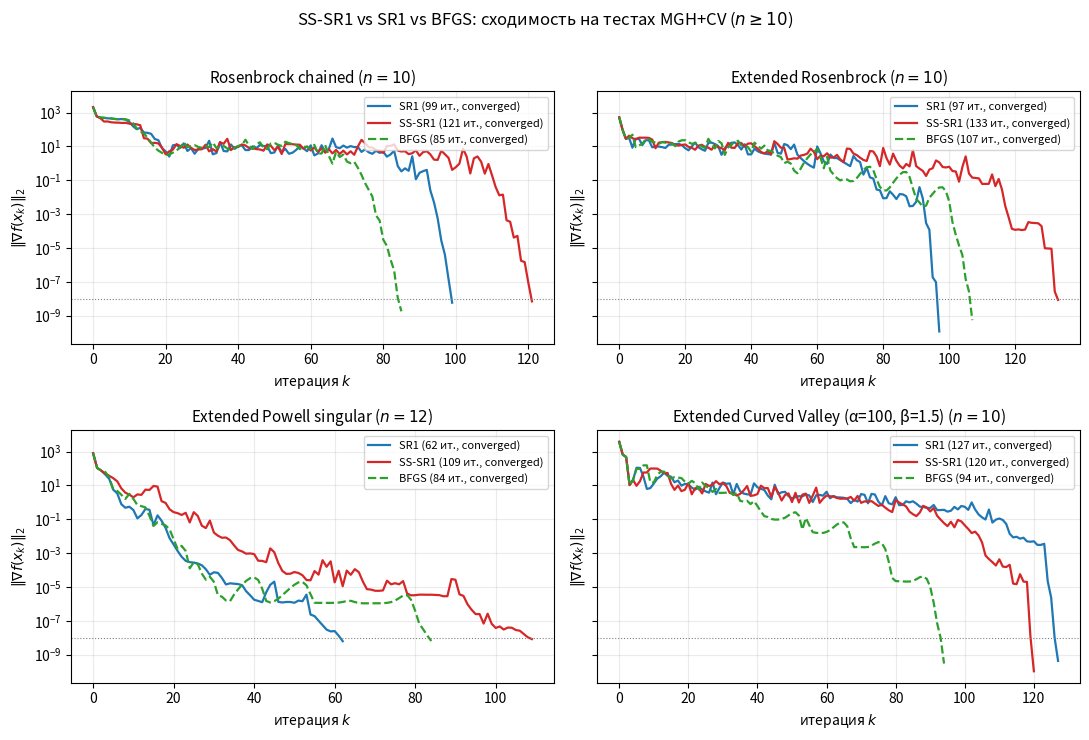

Generate this figure with matplotlib: (Note: this script raises an exception after producing the figure.)
"""
diag_ss_sr1.py — n-мерная диагностика SS-SR1 на тестовых задачах
Moré–Garbow–Hillstrom (n>=10).

Закрывает пункт P1 чеклиста «SS-SR1: все эксперименты в n=2».

Реализация SS-SR1 общая (не привязана к n=2):
  Шаг 1.  B'_k = B_k + (r r^T) / (r^T s_k),  r = y_k - B_k s_k          (SR1)
  Шаг 2.  Накопить окно p прошлых пар (s_j, y_j),  j = max(0, k-p+1)..k
          Построить S_p ∈ R^{n x m}, Y_p ∈ R^{n x m},  m = min(p, k+1).
          R'_k = B'_k S_p - Y_p,
          M'_k = 0.5 * (R'_k S_p^T + S_p R'_k^T),
          P_k  = I - ŝ_k ŝ_k^T,
          A_k  = P_k M'_k P_k,
          u_k* = ведущий собственный вектор A_k (по |λ|),
          σ_k* = -(u^T R'_k S_p^T u) / ||S_p^T u||^2,
  Шаг 3.  B_{k+1} = B'_k + σ_k* u_k* u_k*^T.

Тестовые задачи (MGH + extended Curved Valley):
  - Rosenbrock chained        (n = 10)
  - Extended Rosenbrock       (n = 10)
  - Extended Powell singular  (n = 12)
  - Extended Curved Valley    (n = 10, α=50, β=1)
       — векторизация задачи из basin.ipynb (n=2). Имеет вращение
         главных осей гессиана вдоль траектории, на котором классический
         SR1 деградирует. Используется как stress-test, на котором
         MS-коррекция в s⊥ должна давать выигрыш.

Сравниваем: SR1 vs SS-SR1 (основной фокус); BFGS добавлен как
референсный baseline для контекста.

Все методы используют один и тот же Armijo-backtracking ($c_1 = 10^{-4}$,
откат $\alpha \leftarrow \alpha/2$) и один и тот же критерий остановки
||g||_2 <= eps_tol = 1e-8 или max_iter = 500.

Выходные фигуры:
  fig_ss_sr1_ndim_conv.pdf     — сходимость на 4 задачах, log10(||g||) vs k
  fig_ss_sr1_ndim_summary.pdf  — bar-chart числа итераций и #∇f до tol

Сырые результаты в ss_sr1_ndim.npz.
"""

from __future__ import annotations

import numpy as np
from numpy.linalg import norm, solve, eigh, LinAlgError
import matplotlib.pyplot as plt

# ============================================================
#   Тестовые задачи MGH
# ============================================================

def extended_rosenbrock(n=10):
    """f = sum_{i=1..n/2} [100(x_{2i} - x_{2i-1}^2)^2 + (1 - x_{2i-1})^2],
    x* = (1,...,1), x0 = (-1.2, 1, -1.2, 1, ...)."""
    assert n % 2 == 0
    def f(x):
        s = 0.0
        for i in range(0, n, 2):
            s += 100.0*(x[i+1] - x[i]**2)**2 + (1.0 - x[i])**2
        return s
    def g(x):
        gx = np.zeros(n)
        for i in range(0, n, 2):
            gx[i]   = -400.0*x[i]*(x[i+1] - x[i]**2) - 2.0*(1.0 - x[i])
            gx[i+1] = 200.0*(x[i+1] - x[i]**2)
        return gx
    x0 = np.empty(n)
    x0[0::2] = -1.2
    x0[1::2] = 1.0
    return dict(name="Extended Rosenbrock", n=n, f=f, g=g, x0=x0,
                fstar=0.0)


def extended_powell(n=12):
    """f = sum_{i=1..n/4} [
            (x_{4i-3} + 10 x_{4i-2})^2
          + 5(x_{4i-1} - x_{4i})^2
          + (x_{4i-2} - 2 x_{4i-1})^4
          + 10(x_{4i-3} - x_{4i})^4 ],
    x* = 0, x0 = (3, -1, 0, 1, 3, -1, 0, 1, ...)."""
    assert n % 4 == 0
    def f(x):
        s = 0.0
        for j in range(0, n, 4):
            a = x[j]   + 10.0*x[j+1]
            b = x[j+2] -      x[j+3]
            c = x[j+1] - 2.0 *x[j+2]
            d = x[j]   -      x[j+3]
            s += a*a + 5.0*b*b + c**4 + 10.0*d**4
        return s
    def g(x):
        gx = np.zeros(n)
        for j in range(0, n, 4):
            a = x[j]   + 10.0*x[j+1]
            b = x[j+2] -      x[j+3]
            c = x[j+1] - 2.0 *x[j+2]
            d = x[j]   -      x[j+3]
            gx[j]   = 2.0*a + 40.0*d**3
            gx[j+1] = 20.0*a + 4.0*c**3
            gx[j+2] = 10.0*b - 8.0*c**3
            gx[j+3] = -10.0*b - 40.0*d**3
        return gx
    x0 = np.empty(n)
    pat = np.array([3.0, -1.0, 0.0, 1.0])
    for j in range(0, n, 4):
        x0[j:j+4] = pat
    return dict(name="Extended Powell singular", n=n, f=f, g=g, x0=x0,
                fstar=0.0)


def rosenbrock_chained(n=10):
    """Цепной Розенброк (Nocedal–Wright form):
    f = sum_{i=1..n-1} [100 (x_{i+1} - x_i^2)^2 + (1 - x_i)^2],
    x* = (1,...,1), x0 = (-1.2, 1, -1.2, 1, ...)."""
    def f(x):
        s = 0.0
        for i in range(n-1):
            s += 100.0*(x[i+1] - x[i]**2)**2 + (1.0 - x[i])**2
        return s
    def g(x):
        gx = np.zeros(n)
        for i in range(n-1):
            t = x[i+1] - x[i]**2
            gx[i]   += -400.0*x[i]*t - 2.0*(1.0 - x[i])
            gx[i+1] += 200.0*t
        return gx
    x0 = np.empty(n)
    x0[0::2] = -1.2; x0[1::2] = 1.0
    return dict(name="Rosenbrock chained", n=n, f=f, g=g, x0=x0,
                fstar=0.0)


def extended_curved_valley(n=10, alpha=50.0, beta=1.0):
    """Векторизация задачи из basin.ipynb на n=2 в n переменных.

    f(x) = sum_{i=1..n/2} [α/2 (x_{2i} - β x_{2i-1}^2)^2
                          + x_{2i-1}^2/2 + x_{2i}^2/2],
    x* = 0, J* = block_diag( diag(1, 1+α) ) — каждый блок 2x2.
    Особенность: вдоль траектории главные оси гессиана вращаются
    при β > 0, что было базовым stress-test'ом для SS-SR1 при n=2.
    Здесь n>=10, что выводит задачу из 2D-частного случая.
    """
    assert n % 2 == 0
    def f(x):
        s = 0.0
        for j in range(0, n, 2):
            t = x[j+1] - beta*x[j]**2
            s += 0.5*alpha*t*t + 0.5*x[j]**2 + 0.5*x[j+1]**2
        return s
    def g(x):
        gx = np.zeros(n)
        for j in range(0, n, 2):
            t = x[j+1] - beta*x[j]**2
            gx[j]   = x[j]   - 2.0*alpha*beta*x[j]*t
            gx[j+1] = x[j+1] + alpha*t
        return gx
    # Старт: смещение из x* по 2-блокам, амплитуда 1.8 (тот же режим,
    # что в basin.ipynb: x0=(1.8,1.8) при α=100, β=1.5).
    x0 = np.empty(n)
    x0[0::2] = 1.8
    x0[1::2] = 1.8
    return dict(name=f"Extended Curved Valley (α={alpha:.0f}, β={beta:g})",
                n=n, f=f, g=g, x0=x0, fstar=0.0)


# ============================================================
#   Линейный поиск и общий solver
# ============================================================

def armijo_f(f, x, fx, g, d, c1=1e-4, alpha0=1.0, max_bt=40):
    """Стандартный backtracking-Armijo на f:
        f(x + α d) ≤ f(x) + c1 α (g, d).
    Используется одинаково для SR1, SS-SR1, BFGS, чтобы сравнение
    между методами зависело только от выбора обновления B_k.

    Возвращает (alpha, n_f).
    """
    gd = float(g @ d)
    if gd >= 0:
        return None, 0
    a = alpha0
    nfev = 0
    for _ in range(max_bt):
        nfev += 1
        if f(x + a*d) <= fx + c1*a*gd:
            return a, nfev
        a *= 0.5
    return a, nfev


# ============================================================
#   Квазиньютоновские обновления
# ============================================================

def sr1_step(B, s, y, eps_skip=1e-8):
    r = y - B @ s
    den = float(r @ s)
    nr  = norm(r); ns = norm(s)
    if abs(den) < eps_skip * max(nr*ns, 1e-30):
        return B, False  # skip — секущая ослабленная
    return B + np.outer(r, r) / den, True


def bfgs_step(B, s, y, eps_skip=1e-8):
    sy = float(s @ y)
    if sy <= eps_skip * max(norm(s)*norm(y), 1e-30):
        return B, False
    Bs = B @ s
    sBs = float(s @ Bs)
    if sBs <= 0:
        return B, False
    B = B + np.outer(y, y)/sy - np.outer(Bs, Bs)/sBs
    return B, True


def ss_sr1_step(B, s, y, S_window, Y_window, eps_skip=1e-8):
    """Полная n-мерная SS-SR1.

    S_window, Y_window — массивы np.ndarray (n, m), m = текущий размер окна,
    включают (s, y) текущей итерации (т.е. m >= 1, и последний столбец
    = s, y).
    """
    n = B.shape[0]
    # Шаг 1. SR1
    Bp, _ = sr1_step(B, s, y, eps_skip=eps_skip)
    # Шаг 2. MS-коррекция
    if S_window is None or S_window.shape[1] == 0:
        return Bp, "sr1_only"
    R = Bp @ S_window - Y_window                    # (n, m)
    M = 0.5*(R @ S_window.T + S_window @ R.T)        # (n, n) симметричная
    s_hat = s / max(norm(s), 1e-30)
    # P @ M @ P через явный проектор; n у нас 10..20, цена пренебрежима
    P = np.eye(n) - np.outer(s_hat, s_hat)
    A = P @ M @ P
    A = 0.5*(A + A.T)  # симметризация против ошибок плавающего
    try:
        w, V = eigh(A)
    except LinAlgError:
        return Bp, "eig_fail"
    # ведущий по |λ| (как в опр. 3.X — оптимизация по знаку учтена в σ*)
    j = int(np.argmax(np.abs(w)))
    u = V[:, j]
    # численная нормировка и проекция в s⊥ (страховка)
    u = u - (u @ s_hat)*s_hat
    nu = norm(u)
    if nu < 1e-12:
        return Bp, "u_degenerate"
    u /= nu
    Stu = S_window.T @ u                              # (m,)
    den = float(Stu @ Stu)
    if den < 1e-15:
        return Bp, "Stu_zero"
    sigma = -float(u @ (R @ Stu)) / den
    return Bp + sigma*np.outer(u, u), "ok"


# ============================================================
#   Общий solver
# ============================================================

def run(prob, method, p_window=5, max_iter=500, tol=1e-8, verbose=False):
    """Возвращает dict со статистикой и траекторией.

    Линейный поиск — Armijo на f (стандартный для минимизации). Все
    три метода используют ОДИН И ТОТ ЖЕ глобализатор, поэтому различия
    результатов отражают только выбор обновления B_k.

    Отдельно отслеживается ||R_past||_F = ||B_k S_p - Y_p||_F по фикс.
    окну p прошлых секущих — прямая проверка Th. 3.X (монотонность
    SS-SR1) против SR1, который этот residual не контролирует.
    """
    n = prob['n']
    f, gfun, x0 = prob['f'], prob['g'], prob['x0']
    x = x0.copy()
    B = np.eye(n)
    g = gfun(x)
    fx = f(x)
    n_f, n_g = 1, 1
    hist_g = [norm(g)]
    hist_f = [fx]
    hist_Rpast = [0.0]
    S_buf = np.zeros((n, p_window))
    Y_buf = np.zeros((n, p_window))
    m_buf = 0
    converged = False
    status = "max_iter"
    for k in range(max_iter):
        if hist_g[-1] <= tol:
            converged = True
            status = "converged"
            break
        try:
            d = solve(B, -g)
        except LinAlgError:
            d = -g
        if not np.all(np.isfinite(d)):
            d = -g
        if g @ d >= 0:
            d = -g  # направление подъёма — fallback на градиент
        a, nf_ls = armijo_f(f, x, fx, g, d)
        n_f += nf_ls
        if a is None:
            d = -g
            a, nf_ls = armijo_f(f, x, fx, g, d)
            n_f += nf_ls
            if a is None:
                status = "ls_fail"
                break
        s = a*d
        x_new = x + s
        g_new = gfun(x_new); n_g += 1
        f_new = f(x_new);    n_f += 1
        y = g_new - g
        # обновляем окно (для всех методов — нужно для R_past диагностики)
        if m_buf < p_window:
            S_buf[:, m_buf] = s; Y_buf[:, m_buf] = y; m_buf += 1
        else:
            S_buf[:, :-1] = S_buf[:, 1:]; S_buf[:, -1] = s
            Y_buf[:, :-1] = Y_buf[:, 1:]; Y_buf[:, -1] = y
        # обновление B
        if method == 'sr1':
            B, _ = sr1_step(B, s, y)
        elif method == 'bfgs':
            B, _ = bfgs_step(B, s, y)
        elif method == 'ss_sr1':
            B, _ = ss_sr1_step(B, s, y, S_buf[:, :m_buf], Y_buf[:, :m_buf])
        else:
            raise ValueError(method)
        # ||R_past||_F: невязка ВСЕГО окна (включая текущую секущую)
        # после обновления — этот residual SS-SR1 минимизирует, SR1 — нет.
        if m_buf >= 1:
            R = B @ S_buf[:, :m_buf] - Y_buf[:, :m_buf]
            hist_Rpast.append(float(np.linalg.norm(R, 'fro')))
        else:
            hist_Rpast.append(0.0)
        x, g, fx = x_new, g_new, f_new
        hist_g.append(norm(g))
        hist_f.append(fx)
    return dict(method=method, problem=prob['name'], n=n,
                converged=converged, status=status,
                iters=len(hist_g)-1, n_f=n_f, n_g=n_g,
                hist_g=np.array(hist_g), hist_f=np.array(hist_f),
                hist_Rpast=np.array(hist_Rpast),
                x_final=x, g_final_norm=norm(g))


# ============================================================
#   main
# ============================================================

def main():
    rng = np.random.default_rng(20260428)  # seed-policy из reproducibility.tex
    problems = [rosenbrock_chained(10),
                extended_rosenbrock(10),
                extended_powell(12),
                extended_curved_valley(n=10, alpha=100.0, beta=1.5)]
    methods = [('sr1',    'SR1',    'tab:blue',   '-'),
               ('ss_sr1', 'SS-SR1', 'tab:red',    '-'),
               ('bfgs',   'BFGS',   'tab:green',  '--')]
    results = {}
    for prob in problems:
        for m, *_ in methods:
            r = run(prob, m, p_window=5, max_iter=500, tol=1e-8)
            key = (prob['name'], m)
            results[key] = r
            print(f"{prob['name']:30s}  {m:8s}  conv={r['converged']!s:5s} "
                  f"iters={r['iters']:4d}  nf={r['n_f']:5d} ng={r['n_g']:4d}  "
                  f"||g||={r['g_final_norm']:.2e}")
    # ---- Figure 1: convergence curves (||g||) ----
    fig, axes = plt.subplots(2, 2, figsize=(11, 7.5), sharey=True)
    axes = axes.flat
    for ax, prob in zip(axes, problems):
        for m, lab, col, ls in methods:
            r = results[(prob['name'], m)]
            ks = np.arange(len(r['hist_g']))
            ax.semilogy(ks, np.maximum(r['hist_g'], 1e-16),
                        lw=1.6, ls=ls, color=col,
                        label=f"{lab} ({r['iters']} ит., {r['status']})")
        ax.set_title(f"{prob['name']} ($n={prob['n']}$)", fontsize=11)
        ax.set_xlabel(r"итерация $k$")
        ax.set_ylabel(r"$\|\nabla f(x_k)\|_2$")
        ax.grid(True, which='both', alpha=0.25)
        ax.legend(fontsize=8, loc='upper right')
        ax.axhline(1e-8, color='gray', ls=':', lw=0.8)
    fig.suptitle(r"SS-SR1 vs SR1 vs BFGS: сходимость на тестах MGH+CV ($n \geq 10$)",
                 fontsize=12)
    fig.tight_layout(rect=[0,0,1,0.97])
    out1 = "/sessions/eloquent-tender-faraday/mnt/SP-Broyden/mipt_thesis_master/fig_ss_sr1_ndim_conv.pdf"
    fig.savefig(out1, bbox_inches='tight')
    plt.close(fig)
    print(f"saved: {out1}")
    # ---- Figure 1b: past-secant residual ||R_past||_F (проверка теории) ----
    fig, axes = plt.subplots(2, 2, figsize=(11, 7.5))
    axes = axes.flat
    for ax, prob in zip(axes, problems):
        for m, lab, col, ls in methods:
            r = results[(prob['name'], m)]
            ks = np.arange(len(r['hist_Rpast']))
            ax.semilogy(ks, np.maximum(r['hist_Rpast'], 1e-16),
                        lw=1.6, ls=ls, color=col, label=lab)
        ax.set_title(f"{prob['name']} ($n={prob['n']}$)", fontsize=11)
        ax.set_xlabel(r"итерация $k$")
        ax.set_ylabel(r"$\|B_k S_p - Y_p\|_F$  (окно $p=5$)")
        ax.grid(True, which='both', alpha=0.25)
        ax.legend(fontsize=8, loc='upper right')
    fig.suptitle(r"Невязка прошлых секущих $\|R_{\mathrm{past}}\|_F$: "
                 r"SS-SR1 минимизирует её по построению",
                 fontsize=12)
    fig.tight_layout(rect=[0,0,1,0.97])
    out1b = "/sessions/eloquent-tender-faraday/mnt/SP-Broyden/mipt_thesis_master/fig_ss_sr1_ndim_rpast.pdf"
    fig.savefig(out1b, bbox_inches='tight')
    plt.close(fig)
    print(f"saved: {out1b}")
    # ---- Figure 2: summary bars ----
    pnames = [p['name'] for p in problems]
    method_keys = [m[0] for m in methods]
    method_labs = [m[1] for m in methods]
    method_cols = [m[2] for m in methods]
    fig, axes = plt.subplots(1, 2, figsize=(11, 4.2))
    bw = 0.26
    xs = np.arange(len(pnames))
    for ai, key in enumerate(['iters', 'n_g']):
        ax = axes[ai]
        for mi, (mk, mlab, mcol) in enumerate(zip(method_keys, method_labs, method_cols)):
            vals = []
            for p in problems:
                r = results[(p['name'], mk)]
                v = r[key] if r['converged'] else np.nan
                vals.append(v)
            ax.bar(xs + (mi-1)*bw, vals, bw, color=mcol, label=mlab,
                   edgecolor='black', linewidth=0.4)
            for xi, v in zip(xs + (mi-1)*bw, vals):
                if np.isnan(v):
                    ax.text(xi, 1, '—', ha='center', va='bottom',
                            fontsize=9, color='red')
                else:
                    ax.text(xi, v, f'{int(v)}', ha='center', va='bottom',
                            fontsize=8)
        ax.set_xticks(xs)
        ax.set_xticklabels([p.replace(' ','\n', 1) for p in pnames],
                           fontsize=9)
        ax.set_ylabel({'iters': r'Итераций до $\|g\|\leq 10^{-8}$',
                       'n_g':   r'$\#\nabla f$ до сходимости'}[key])
        ax.grid(True, axis='y', alpha=0.3)
        ax.legend(fontsize=9)
    fig.suptitle("SS-SR1 vs SR1 vs BFGS: цена сходимости на 4 задачах",
                 fontsize=11)
    fig.tight_layout(rect=[0,0,1,0.95])
    out2 = "/sessions/eloquent-tender-faraday/mnt/SP-Broyden/mipt_thesis_master/fig_ss_sr1_ndim_summary.pdf"
    fig.savefig(out2, bbox_inches='tight')
    plt.close(fig)
    print(f"saved: {out2}")
    # ---- raw data ----
    npz_out = "/sessions/eloquent-tender-faraday/mnt/SP-Broyden/ss_sr1_ndim.npz"
    save_data = {}
    for (pname, mk), r in results.items():
        prefix = f"{pname.replace(' ','_')}__{mk}"
        save_data[prefix + "__hist_g"] = r['hist_g']
        save_data[prefix + "__hist_f"] = r['hist_f']
        save_data[prefix + "__hist_Rpast"] = r['hist_Rpast']
        save_data[prefix + "__iters"]  = r['iters']
        save_data[prefix + "__n_f"]    = r['n_f']
        save_data[prefix + "__n_g"]    = r['n_g']
        save_data[prefix + "__conv"]   = int(r['converged'])
    np.savez_compressed(npz_out, **save_data)
    print(f"saved raw: {npz_out}")
    # ---- summary table ----
    print("\n=== Summary table ===")
    print(f"{'Problem':32s} {'method':8s} {'conv':5s} {'iters':>5s} {'#g':>5s} {'#f':>6s} {'||g||':>10s}")
    for prob in problems:
        for m, *_ in methods:
            r = results[(prob['name'], m)]
            print(f"{prob['name']:32s} {m:8s} {str(r['converged']):5s} "
                  f"{r['iters']:5d} {r['n_g']:5d} {r['n_f']:6d} "
                  f"{r['g_final_norm']:10.2e}")


if __name__ == "__main__":
    main()
